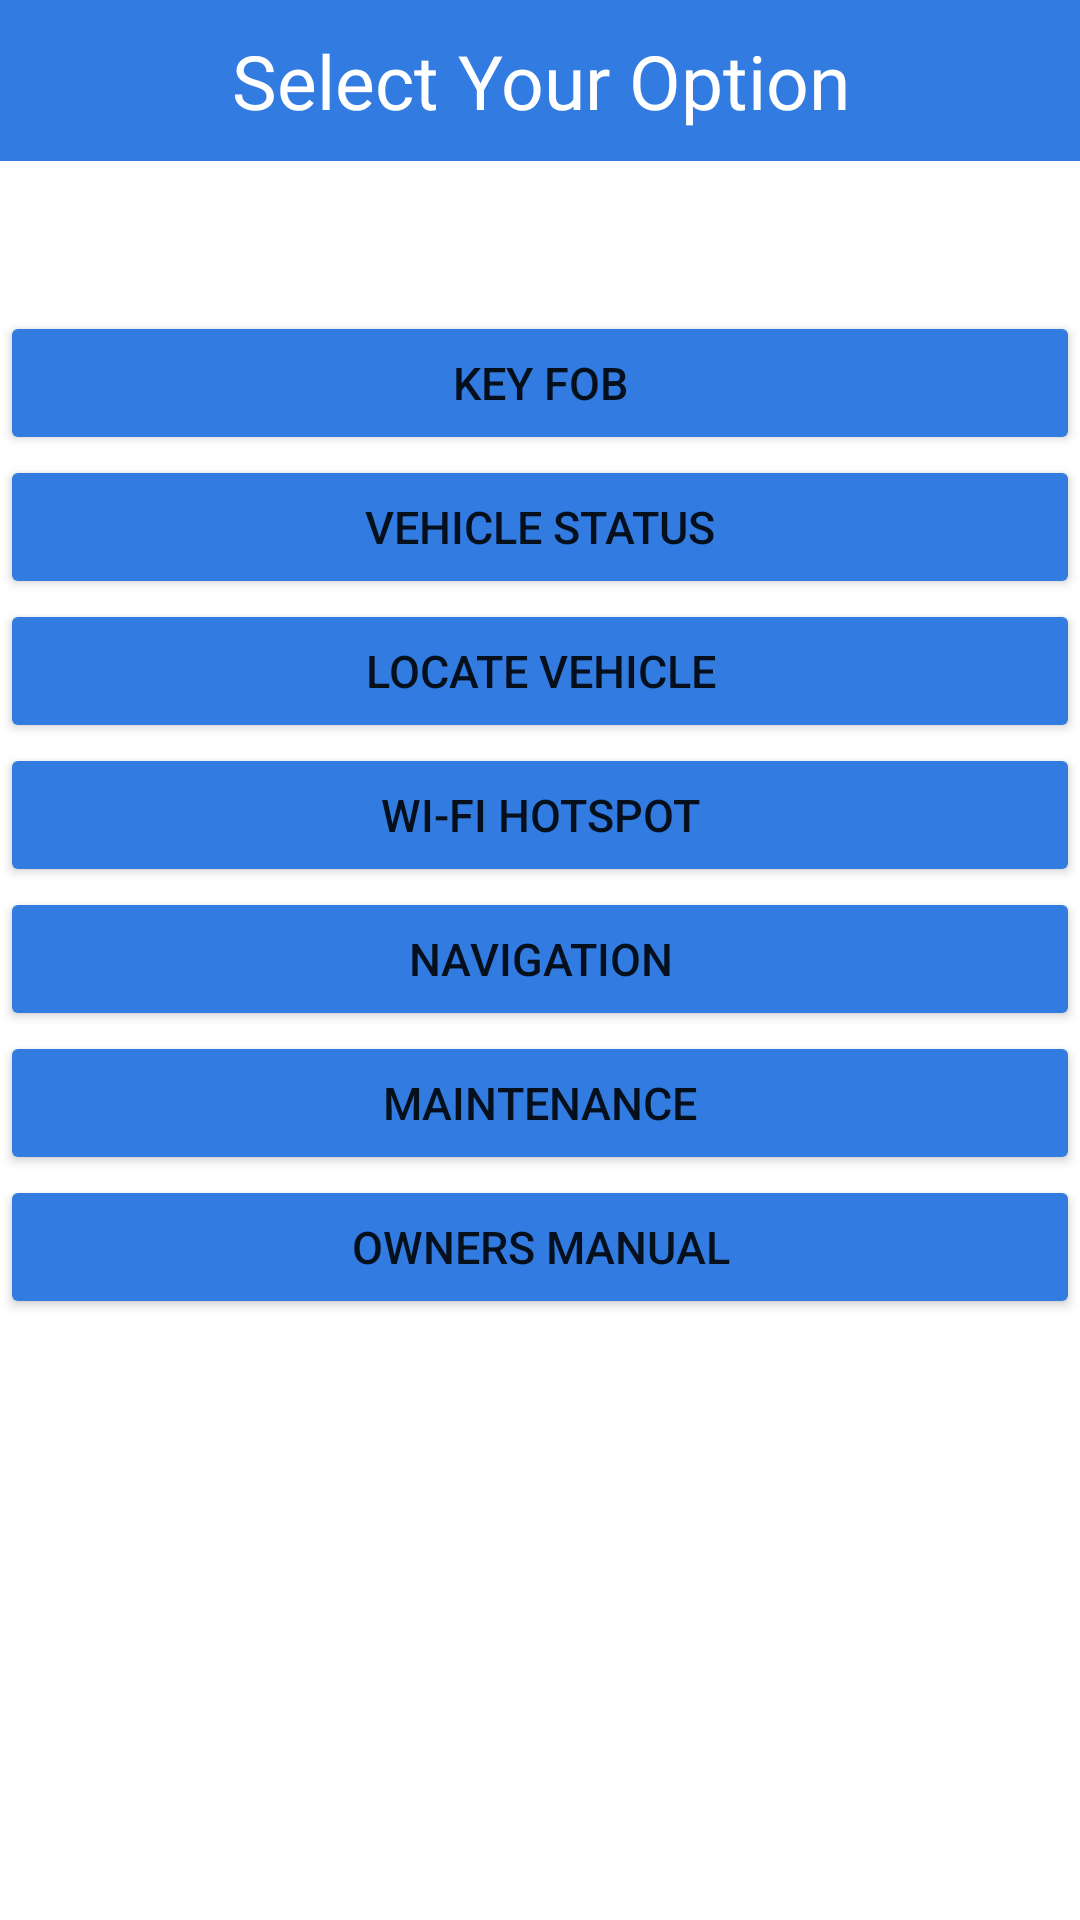

Here is an Android app screen rendered from its layout file. Give the layout XML and the strings, colors and styles it references.
<!-- AndroidManifest.xml: application theme Theme.InteractiveCarApp -->
<!-- res/layout/activity_main.xml -->
<?xml version="1.0" encoding="utf-8"?>
<RelativeLayout
    xmlns:android="http://schemas.android.com/apk/res/android"
    xmlns:app="http://schemas.android.com/apk/res-auto"
    xmlns:tools="http://schemas.android.com/tools"
    android:layout_width="match_parent"
    android:layout_height="match_parent"
    tools:context=".MainActivity"
    android:layout_margin="15dp">

    <TextView
        android:id="@+id/tvSelectOption"
        android:layout_centerHorizontal="true"
        android:layout_width="match_parent"
        android:layout_height="wrap_content"
        android:layout_marginBottom="50dp"
        android:text="Select Your Option"
        style="@style/tvstyle"/>

    <Button
        android:id="@+id/btnKeyFob"
        style="@style/btnstyle"
        android:layout_width="match_parent"
        android:layout_height="wrap_content"
        android:layout_below="@id/tvSelectOption"
        android:layout_centerHorizontal="true"
        android:text="Key Fob" />

    <Button
        android:id="@+id/btnStatus"
        android:layout_centerHorizontal="true"
        android:layout_below="@id/btnKeyFob"
        android:layout_width="match_parent"
        android:layout_height="wrap_content"
        android:text="Vehicle Status"
        style="@style/btnstyle"/>
    <Button
        android:id="@+id/btnLocate"
        android:layout_centerHorizontal="true"
        android:layout_below="@id/btnStatus"
        android:layout_width="match_parent"
        android:layout_height="wrap_content"
        android:text="Locate Vehicle"
        style="@style/btnstyle"/>
    <Button
        android:id="@+id/btnWiFi"
        android:layout_centerHorizontal="true"
        android:layout_below="@id/btnLocate"
        android:layout_width="match_parent"
        android:layout_height="wrap_content"
        android:text="Wi-Fi Hotspot"
        style="@style/btnstyle"/>
    <Button
        android:id="@+id/btnNav"
        android:layout_centerHorizontal="true"
        android:layout_below="@id/btnWiFi"
        android:layout_width="match_parent"
        android:layout_height="wrap_content"
        android:text="Navigation"
        style="@style/btnstyle"/>
    <Button
        android:id="@+id/btnMaintain"
        android:layout_centerHorizontal="true"
        android:layout_below="@id/btnNav"
        android:layout_width="match_parent"
        android:layout_height="wrap_content"
        android:text="Maintenance"
        style="@style/btnstyle"/>
    <Button
        android:id="@+id/btnUsrMan"
        android:layout_centerHorizontal="true"
        android:layout_below="@id/btnMaintain"
        android:layout_width="match_parent"
        android:layout_height="wrap_content"
        android:text="Owners Manual"
        style="@style/btnstyle"/>

</RelativeLayout>
<!-- resources referenced by this layout -->
<resources>
  <style name="btnstyle">
          <item name="android:textSize">20sp</item>
          <item name="android:backgroundTint">@color/babyblue</item>
          <item name="android:fontFamily">@font/balsamiqsans</item>
          <item name="android:layout_marginStart">15dp</item>
          <item name="android:layout_marginEnd">15dp</item>
      </style>
  <style name="tvstyle">
          <item name="android:textSize">25sp</item>
          <item name="android:textColor">#FFFFFF</item>
          <item name="android:gravity">center</item>
          <item name="android:background">@color/babyblue</item>
          <item name="android:fontFamily">@font/balsamiqsans</item>
          <item name="android:paddingBottom">10dp</item>
          <item name="android:paddingTop">10dp</item>
      </style>
  <style name="Theme.InteractiveCarApp" parent="Theme.MaterialComponents.DayNight.NoActionBar">
          
          <item name="colorPrimary">@color/purple_500</item>
          <item name="colorPrimaryVariant">@color/purple_700</item>
          <item name="colorOnPrimary">@color/white</item>
          
          <item name="colorSecondary">@color/teal_200</item>
          <item name="colorSecondaryVariant">@color/teal_700</item>
          <item name="colorOnSecondary">@color/black</item>
          
          <item name="android:statusBarColor" tools:targetApi="l">@color/babyblue</item>
          
          <item name="android:windowFullscreen">false</item>
      </style>
  <color name="babyblue">#317BE1</color>
  <color name="purple_500">#FF6200EE</color>
  <color name="purple_700">#FF3700B3</color>
  <color name="white">#FFFFFFFF</color>
  <color name="teal_200">#FF03DAC5</color>
  <color name="teal_700">#FF018786</color>
  <color name="black">#FF000000</color>
</resources>
